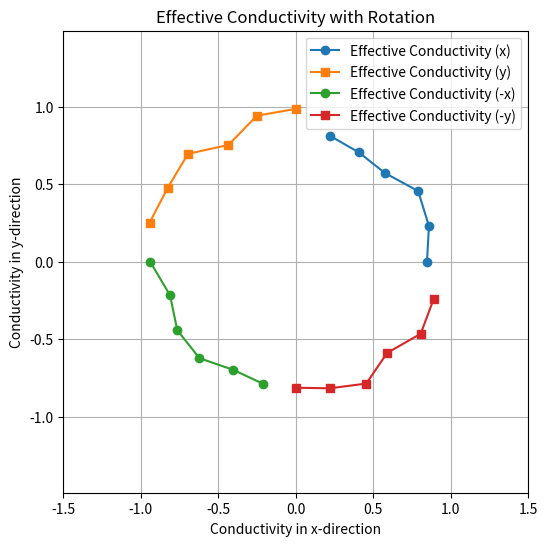
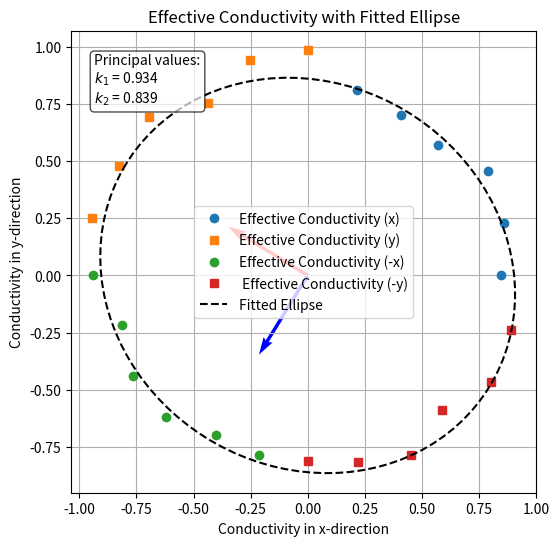

Python code for these plots, in order:
# Here we build the rotation of the box 
import numpy as np

def calc_conductivity(k, theta, direction):
    
    # Convert theta to radians
    theta_radians = np.radians(theta)
    
    # Calculate the effective conductivity 
    k_eff = k * (np.cos(theta_radians)**2 + np.sin(theta_radians)**2) * (1-np.random.rand()/5)  # Adding some randomness to simulate variability
    
    return k_eff

rotations = [0, 15, 30, 45, 60, 75]

def compute_conductivity_points(k, rotations):
    points_x_pos = []
    points_y_pos = []
    points_x_neg = []
    points_y_neg = []

    for angle in rotations:
        kx = calc_conductivity(k, angle, direction='x') # conductivity in the x-direction
        kx_dir = np.exp(1j * np.radians(angle)) # direction of the conductivity in the complex plane
        
        kx_neg = calc_conductivity(k, angle + 180, direction='x') # conductivity in the opposite direction for x
        kx_neg_dir = np.exp(1j * np.radians(angle + 180)) # direction of the conductivity in the complex plane for the opposite direction for x
        
        ky = calc_conductivity(k, angle, direction='y') # conductivity in the y-direction
        ky_dir = np.exp(1j * np.radians(angle + 90)) # direction of the conductivity in the complex plane for the y-direction
        
        ky_neg = calc_conductivity(k, angle + 270, direction='y') # conductivity in the opposite direction for y
        ky_neg_dir = np.exp(1j * np.radians(angle + 270)) # direction of the conductivity in the complex plane for the opposite direction for y
        
        print (f"Angle: {angle} degrees")
        print (f"  kx: {kx:.3f}, direction: {np.degrees(np.angle(kx_dir)):.1f} degrees")
        print (f"  kx_neg: {kx_neg:.3f}, direction: {np.degrees(np.angle(kx_neg_dir)):.1f} degrees")
        print (f"  ky: {ky:.3f}, direction: {np.degrees(np.angle(ky_dir)):.1f} degrees")
        print (f"  ky_neg: {ky_neg:.3f}, direction: {np.degrees(np.angle(ky_neg_dir)):.1f} degrees")

        points_x_pos.append(kx * kx_dir) # effective conductivity in the x-direction
        points_y_pos.append(ky * ky_dir) # effective conductivity in the y-direction
        points_x_neg.append(kx_neg * kx_neg_dir) # effective conductivity in the opposite direction for x
        points_y_neg.append(ky_neg * ky_neg_dir) # effective conductivity in the opposite direction for y

    return points_x_pos, points_y_pos, points_x_neg, points_y_neg

points_x_pos, points_y_pos, points_x_neg, points_y_neg = compute_conductivity_points(1, rotations)

import matplotlib.pyplot as plt
plt.figure(figsize=(6, 6))
plt.plot(np.real(points_x_pos), np.imag(points_x_pos), 'o-', label='Effective Conductivity (x)')
plt.plot(np.real(points_y_pos), np.imag(points_y_pos), 's-', label='Effective Conductivity (y)')
plt.plot(np.real(points_x_neg), np.imag(points_x_neg), 'o-', label='Effective Conductivity (-x)')
plt.plot(np.real(points_y_neg), np.imag(points_y_neg), 's-', label='Effective Conductivity (-y)')
plt.xlabel('Conductivity in x-direction')
plt.ylabel('Conductivity in y-direction')
plt.title('Effective Conductivity with Rotation')
plt.legend()
plt.axis('equal')
plt.xlim(-1.5, 1.5)
plt.ylim(-1.5, 1.5)
plt.grid()
#plt.show()

# Fit 2D conductivity tensor from the 24 directional measurements 
# Each measurement satisfies: k_i = Kxx*cos²θ + 2*Kxy*cosθ*sinθ + Kyy*sin²θ

angles = []   # global measurement angles [rad]
k_meas = []   # measured conductivity magnitudes

for i, alpha in enumerate(rotations): # rotations (0, 15, 30, 45, 60, 75 degrees)
    # +x direction: global angle = alpha
    angles.append(np.radians(alpha)) 
    k_meas.append(abs(points_x_pos[i]))

    # -x direction: global angle = alpha + 180
    angles.append(np.radians(alpha + 180))
    k_meas.append(abs(points_x_neg[i]))

    # +y direction: global angle = alpha + 90
    angles.append(np.radians(alpha + 90))
    k_meas.append(abs(points_y_pos[i]))

    # -y direction: global angle = alpha + 270
    angles.append(np.radians(alpha + 270))
    k_meas.append(abs(points_y_neg[i]))

angles = np.array(angles) 
k_meas = np.array(k_meas)

# Build design matrix A so that A @ [Kxx, Kxy, Kyy] = k_meas
A = np.column_stack([
    np.cos(angles)**2,
    2 * np.cos(angles) * np.sin(angles),
    np.sin(angles)**2,
])

result, _, _, _ = np.linalg.lstsq(A, k_meas, rcond=None)
Kxx, Kxy, Kyy = result

K_tensor = np.array([[Kxx, Kxy],
                     [Kxy, Kyy]])

# Principal values and orientation via eigendecomposition
eigvals, eigvecs = np.linalg.eigh(K_tensor)
order = np.argsort(eigvals)[::-1]
eigvals = eigvals[order]
eigvecs = eigvecs[:, order]
principal_angle = np.degrees(np.arctan2(eigvecs[1, 0], eigvecs[0, 0]))

# RMSE: how well the 24 points fit an ellipse (0 = perfect continuum)
k_pred = A @ result
rmse = np.sqrt(np.mean((k_meas - k_pred)**2))

print("\nFitted 2D conductivity tensor")
print(f"  K = [[{Kxx:.4e}, {Kxy:.4e}],")
print(f"       [{Kxy:.4e}, {Kyy:.4e}]]")
print(f"  Principal values: k1 = {eigvals[0]:.4e}, k2 = {eigvals[1]:.4e}")
print(f"  Principal angle:  {principal_angle:.2f} deg")
print(f"  RMSE residual:    {rmse:.4e}  (0 = perfect ellipse)")

# Plot the fitted ellipse
theta_fit = np.linspace(0, 2 * np.pi, 100)
ellipse_x = eigvals[0] * np.cos(theta_fit) * np.cos(np.radians(principal_angle)) - eigvals[1] * np.sin(theta_fit) * np.sin(np.radians(principal_angle))
ellipse_y = eigvals[0] * np.cos(theta_fit) * np.sin(np.radians(principal_angle)) + eigvals[1] * np.sin(theta_fit) * np.cos(np.radians(principal_angle))
plt.figure(figsize=(6, 6))
plt.plot(np.real(points_x_pos), np.imag(points_x_pos), 'o', label='Effective Conductivity (x)')
plt.plot(np.real(points_y_pos), np.imag(points_y_pos), 's', label='Effective Conductivity (y)')
plt.plot(np.real(points_x_neg), np.imag(points_x_neg), 'o', label='Effective Conductivity (-x)')
plt.plot(np.real(points_y_neg), np.imag(points_y_neg), 's', label=' Effective Conductivity (-y)')
plt.plot(ellipse_x, ellipse_y, 'k--', label='Fitted Ellipse')
plt.xlabel('Conductivity in x-direction')
plt.ylabel('Conductivity in y-direction')
plt.title('Effective Conductivity with Fitted Ellipse')
plt.legend()
plt.axis('equal')
plt.grid()
# plot principal axes
origin = [0], [0]
plt.quiver(*origin, eigvecs[0, 0], eigvecs[1, 0], color='r', scale=5, label='Principal Axis 1')
plt.quiver(*origin, eigvecs[0, 1], eigvecs[1, 1], color='b', scale=5, label='Principal Axis 2')

# Annotate principal values on the plot
plt.text(0.05, 0.95, f"Principal values:\n$k_1$ = {eigvals[0]:.3f}\n$k_2$ = {eigvals[1]:.3f}",
         transform=plt.gca().transAxes, fontsize=10, verticalalignment='top', bbox=dict(boxstyle='round', facecolor='white', alpha=0.7))

plt.show()
